Photos from the image-classification dataset "IP102" in the GitHub repository Leoandyy/pest_detection. Its 38 classes are: bai xing hua jin gui, ban yi la chan, beetle, chui mian jie, da qing ye chan, di lao hu, dong fang cai fen die, dou yuan jing, fan qie qian ye ying larva, fan qie qian ye ying mature, hong zhi zhu, hu tian niu, huang zong ke, ji xiong tian niu, jin zhen chong, la chan, li xiao shi xin chong mature, lou gu, ma ling shu jia chong larva, ma ling shu jia chong mature, mai chang guan ya, mang chun ke, mo guang dong bie jia, mu cao or mu xu mang chun, ping guo du e larva, ping guo du e mature, pu tao tian e, qi cao, qie er shi si xing piao chong mature, tao zhu ming, tian cai ye e, tiao jia, xiao cai e mature, xie wen ye e, ya chong, yan mai ya, ye chan ke, yu mi ming.

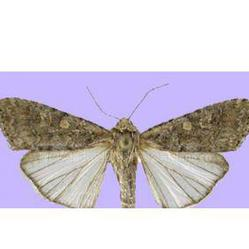
Label: tian cai ye e

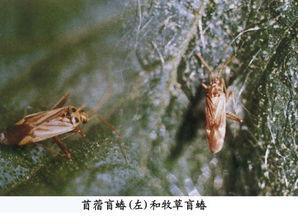
Label: mu cao or mu xu mang chun

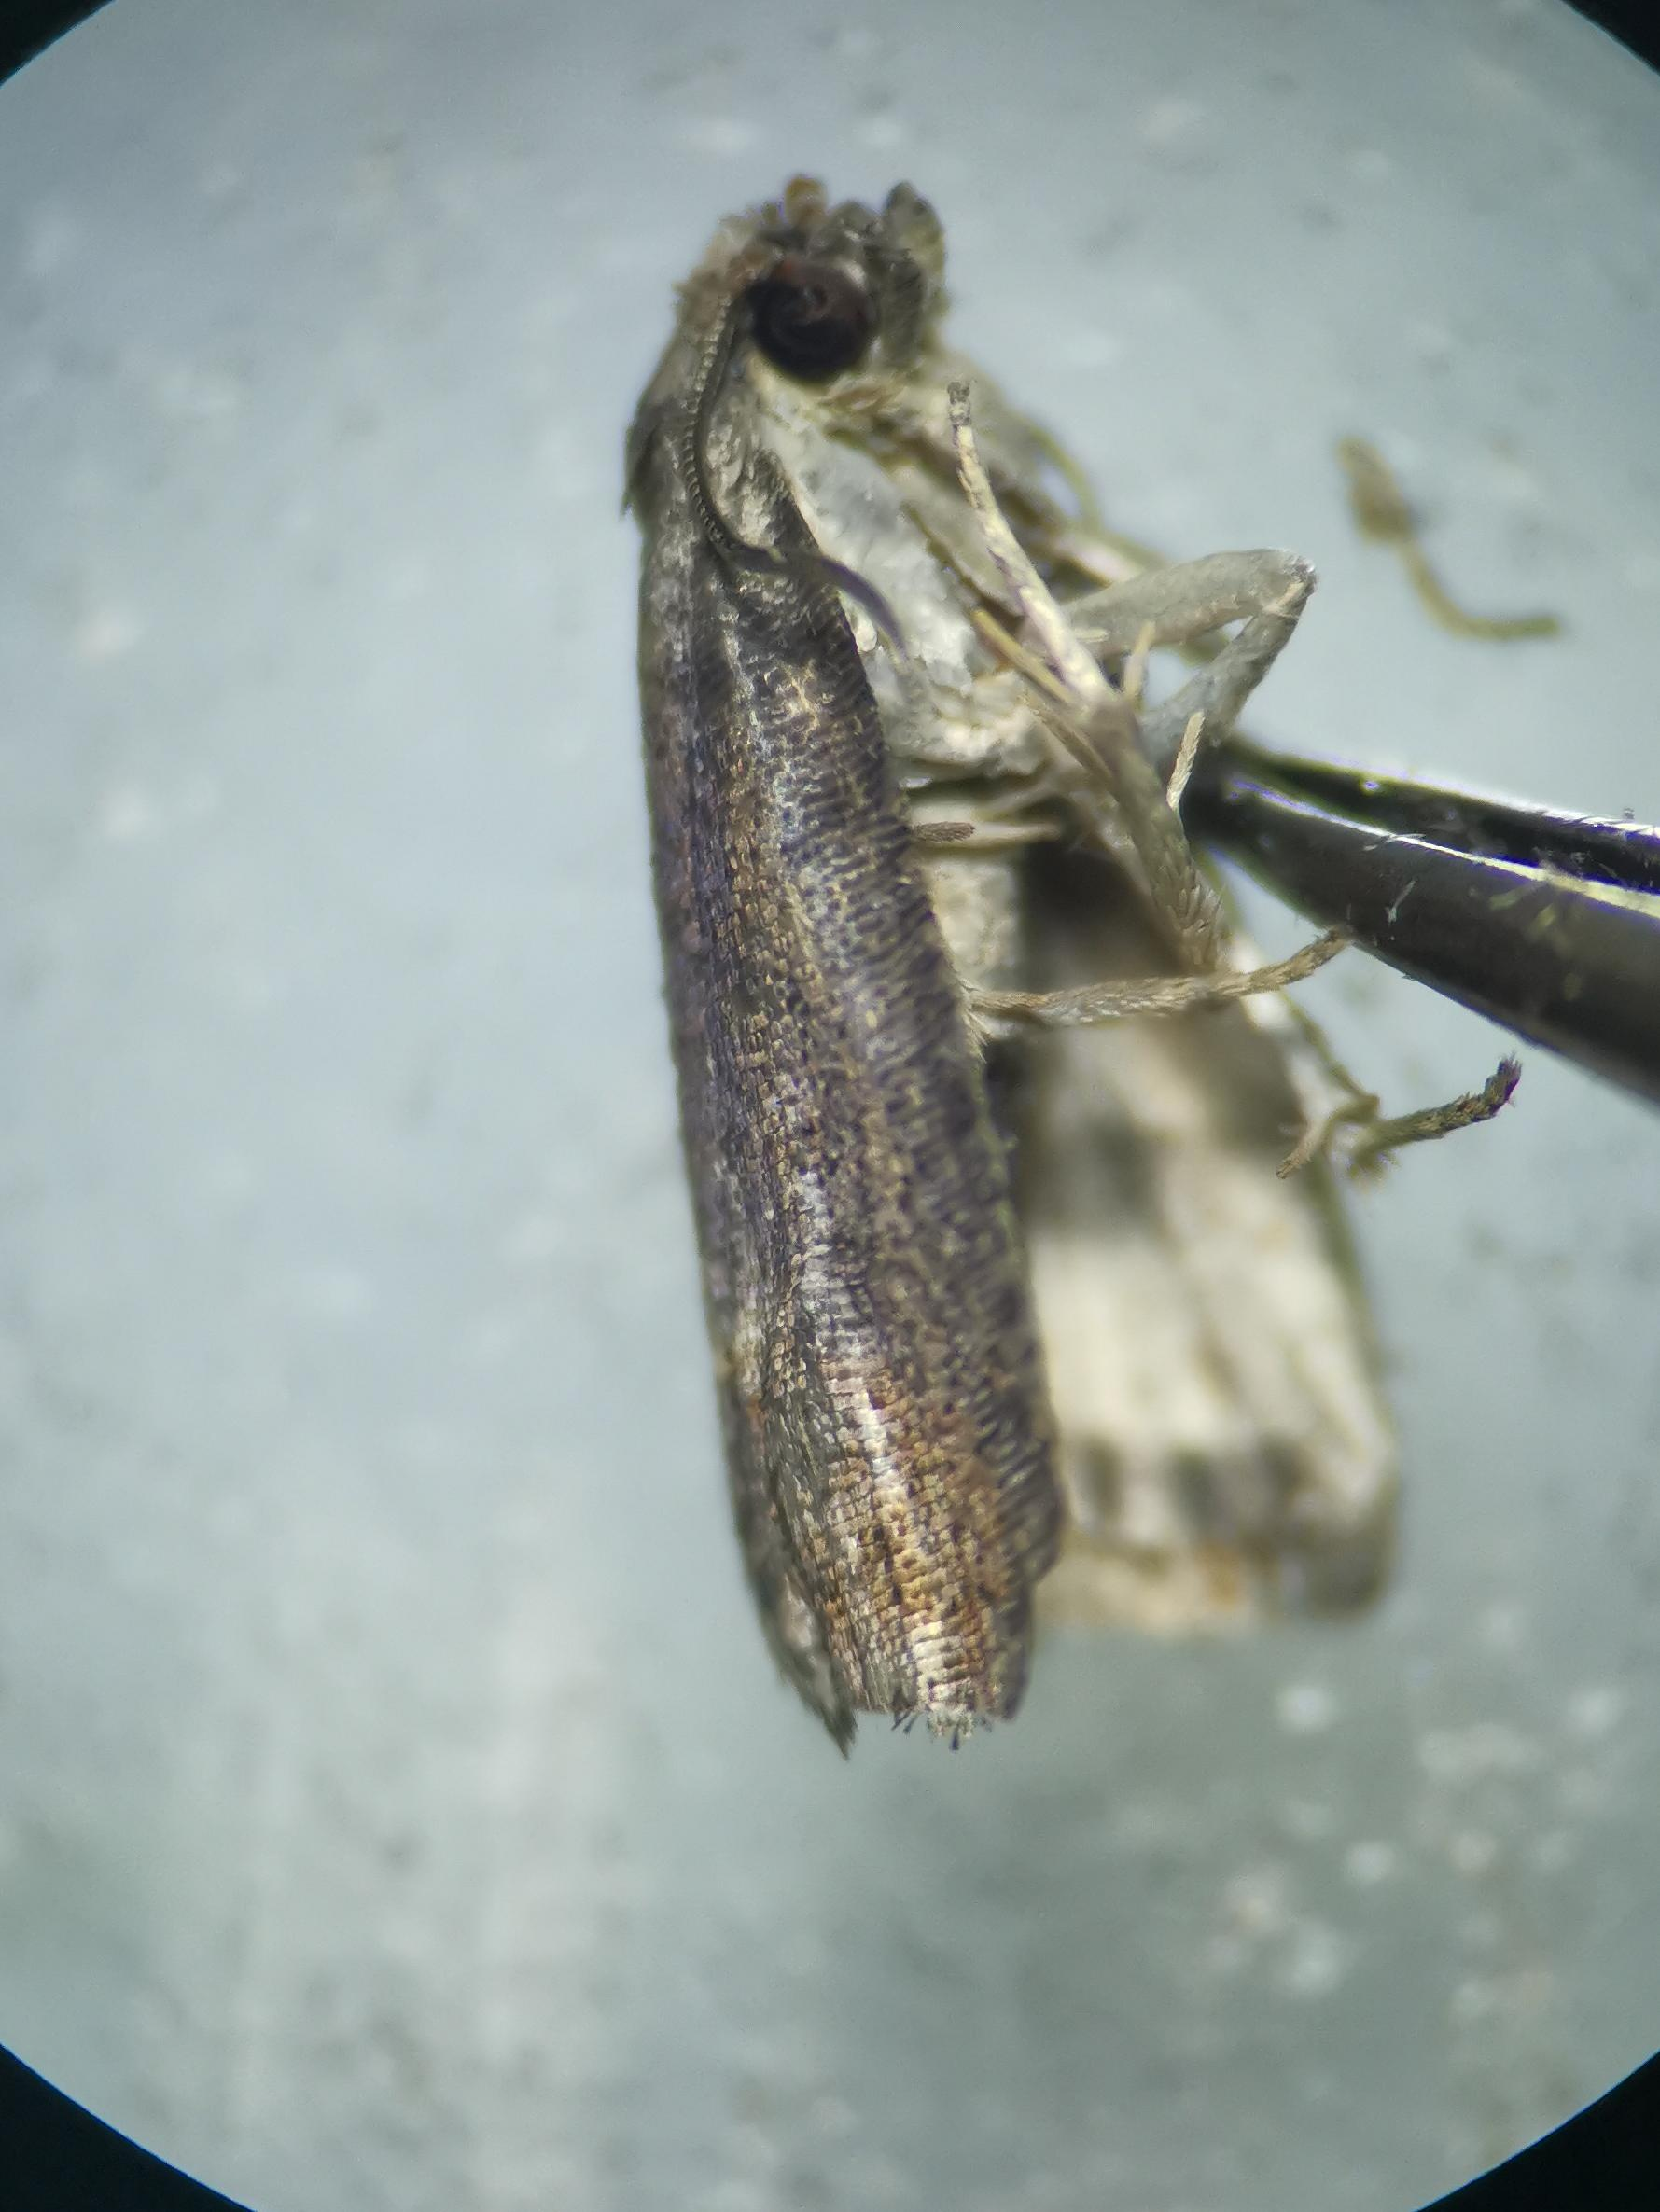
Label: ping guo du e mature

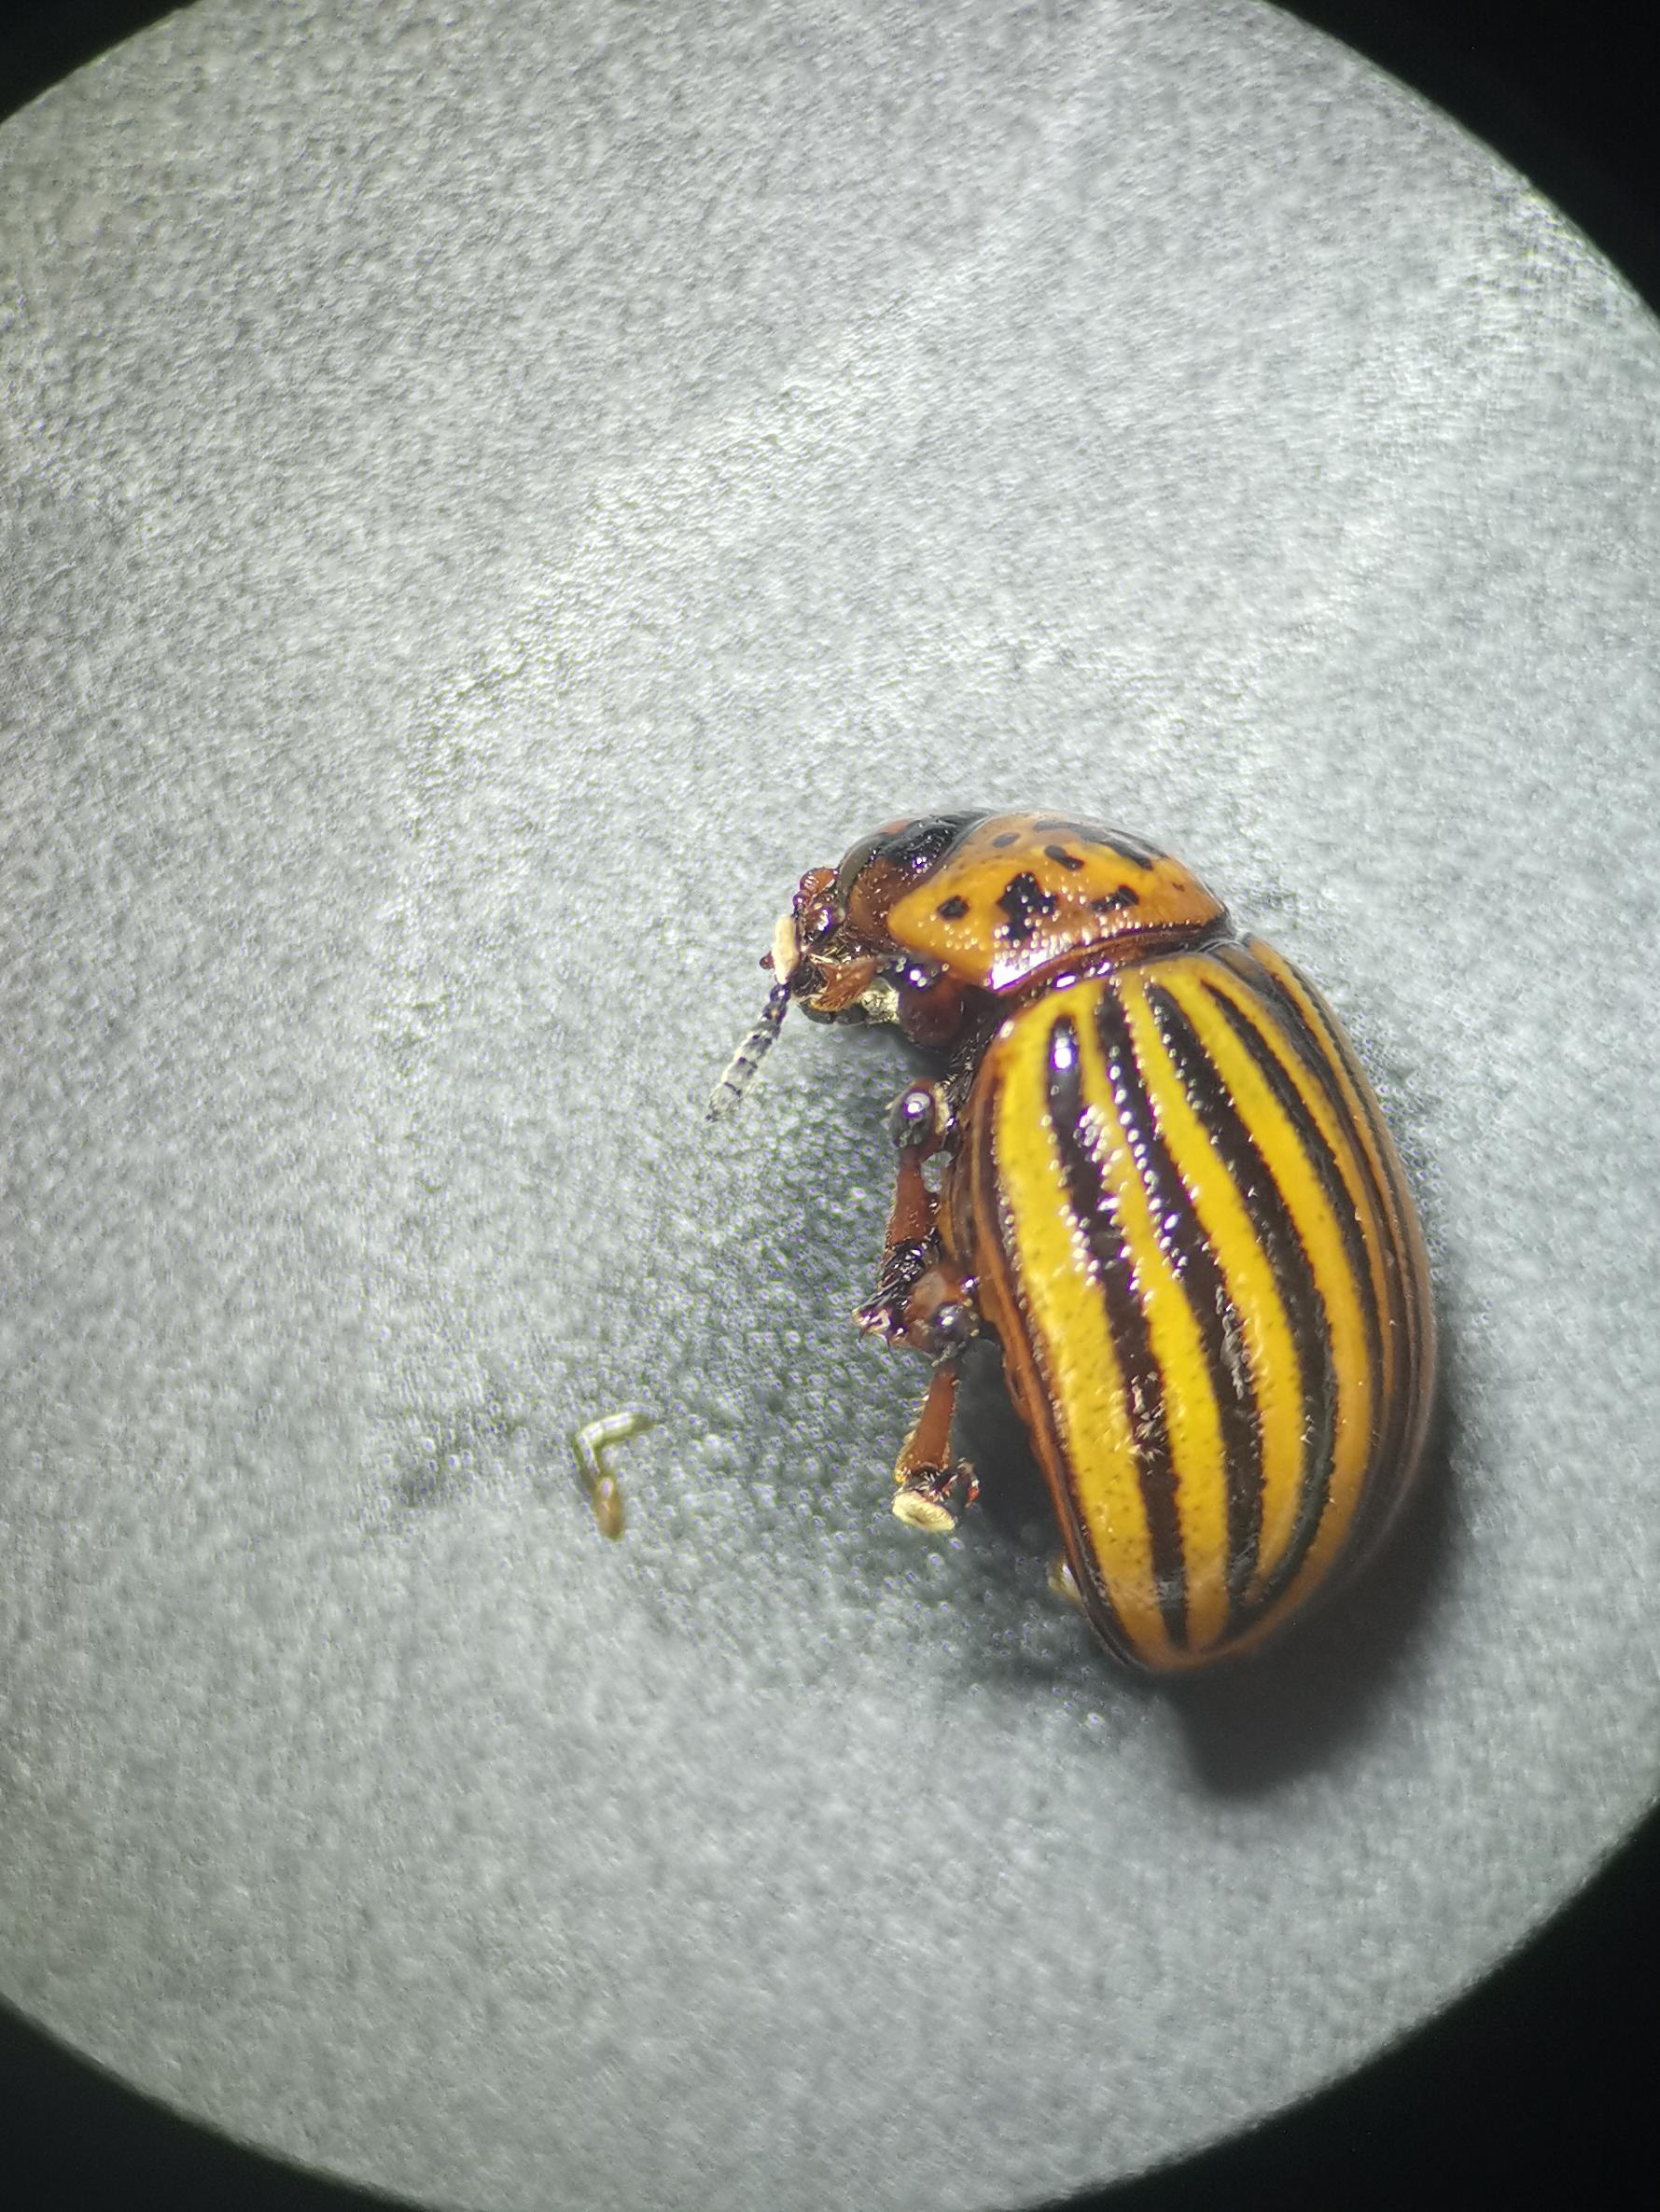
Label: ma ling shu jia chong mature

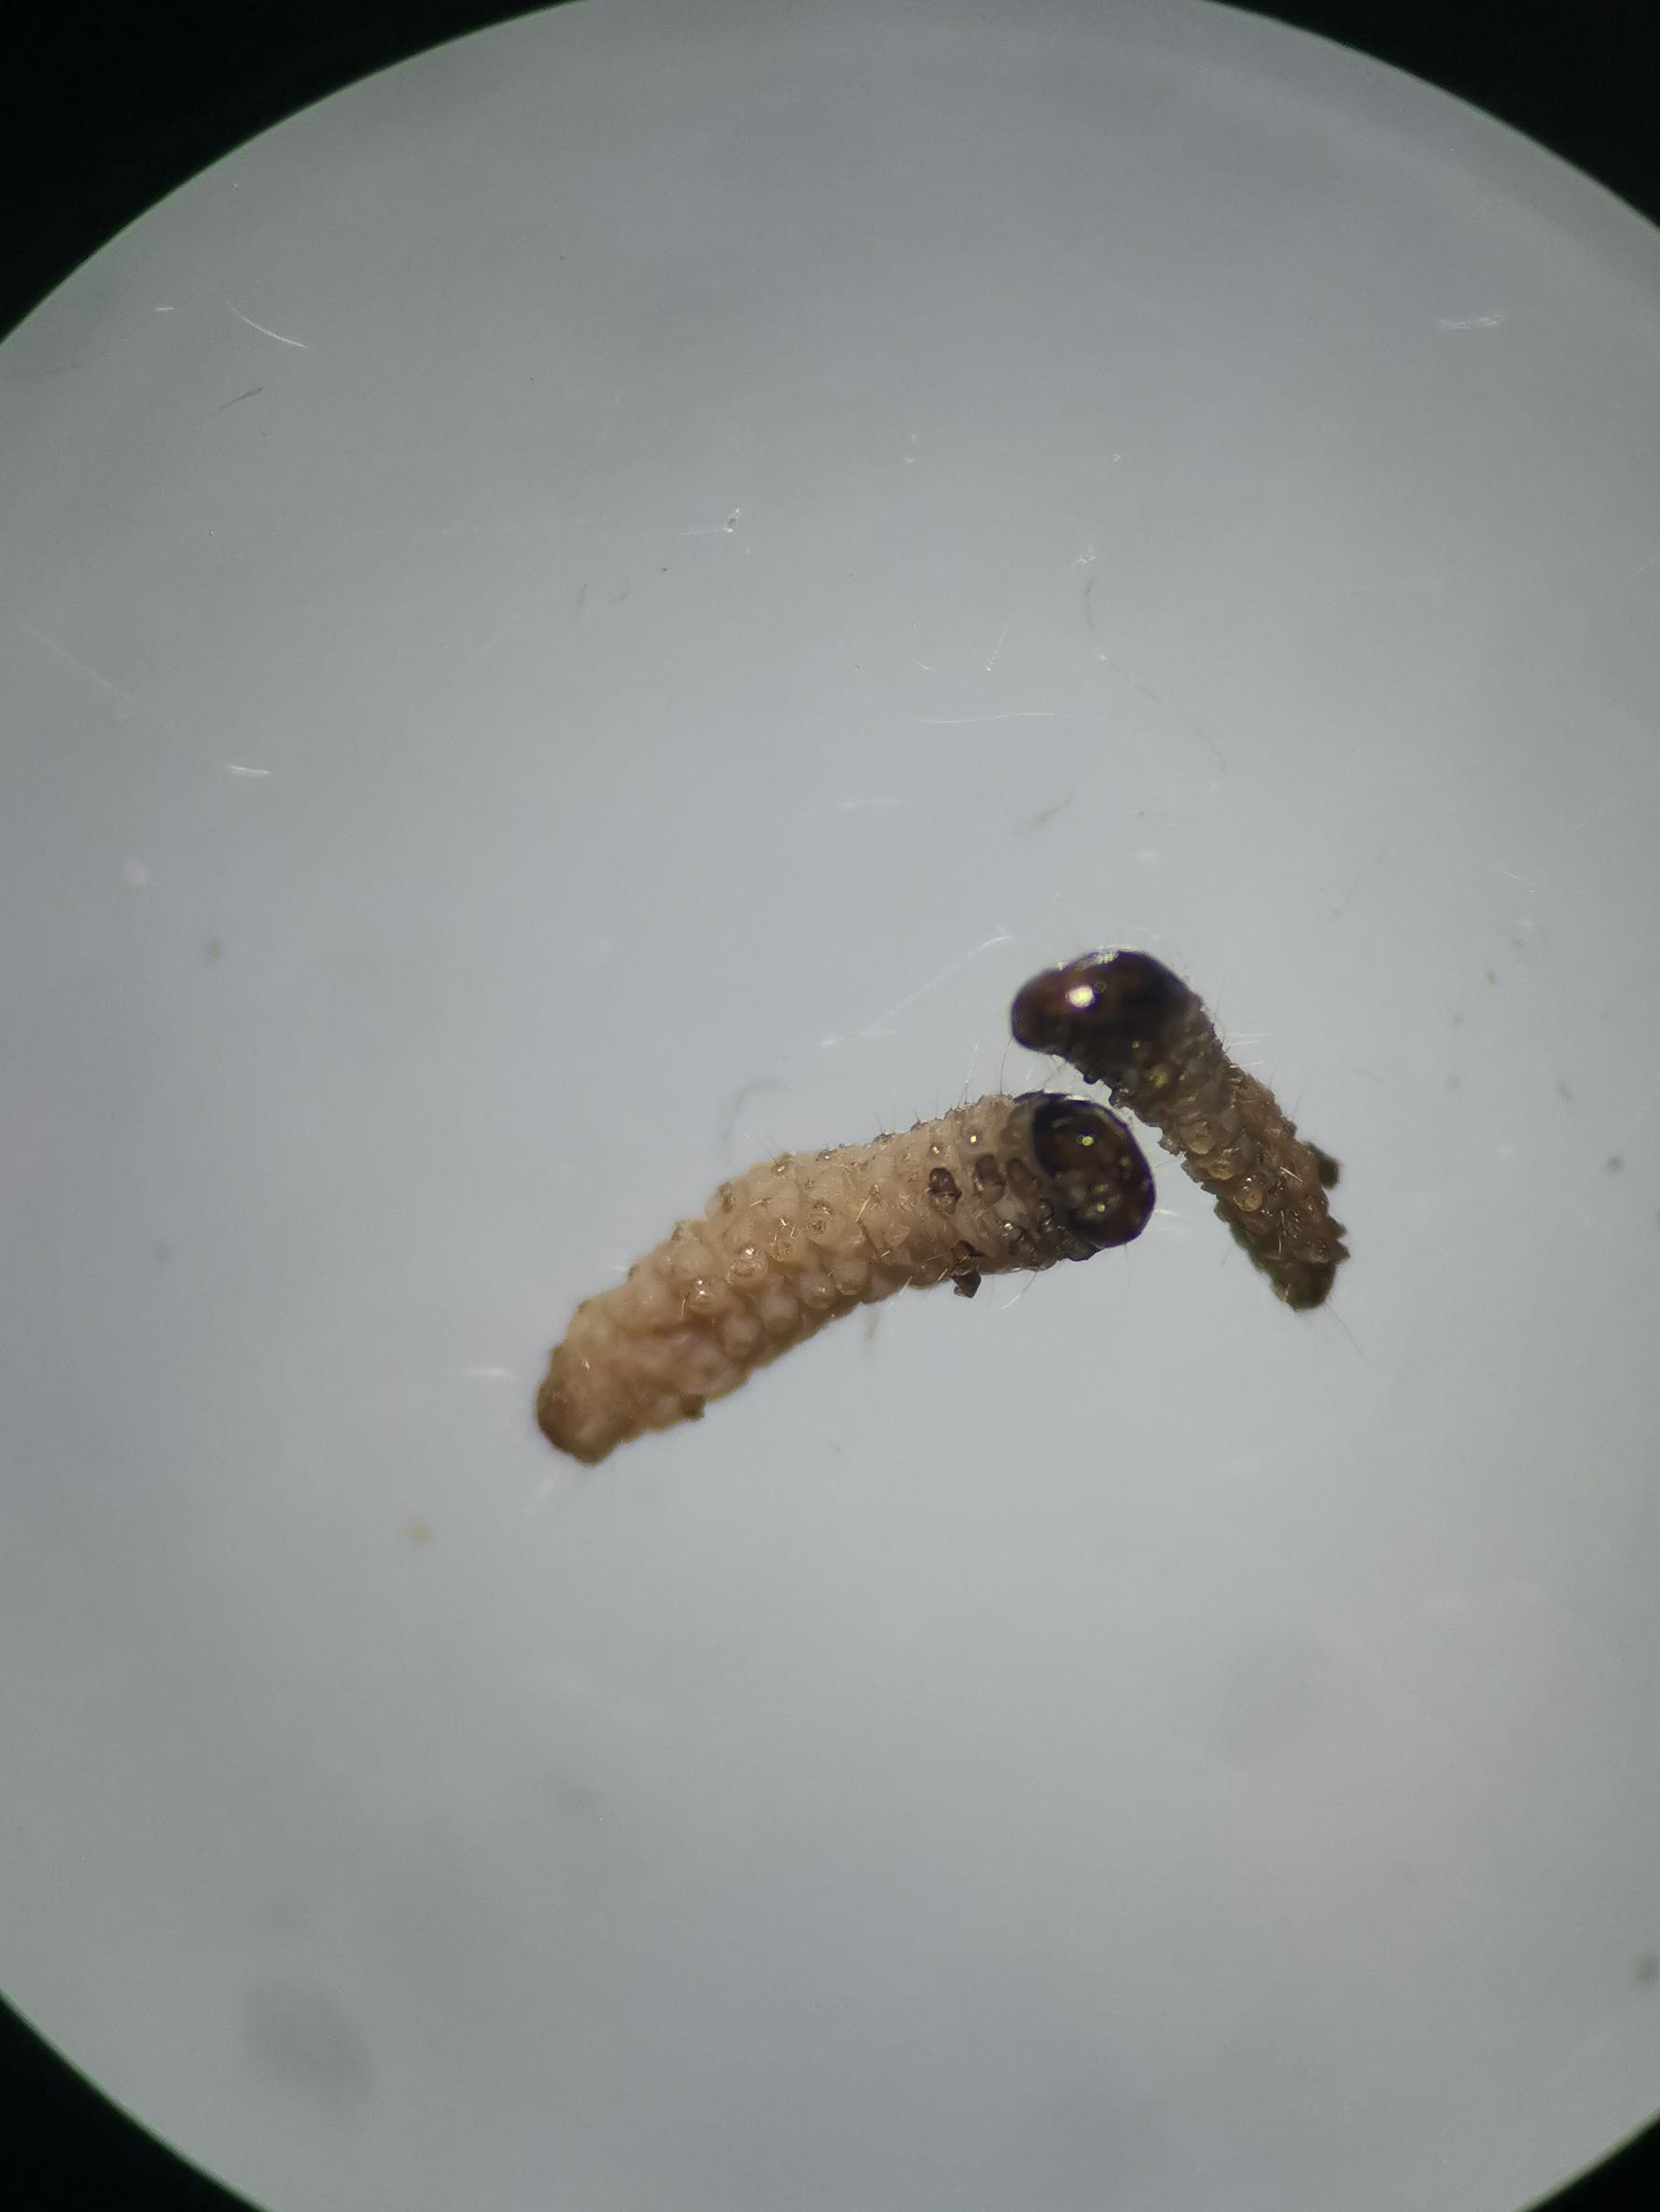
Label: ping guo du e larva

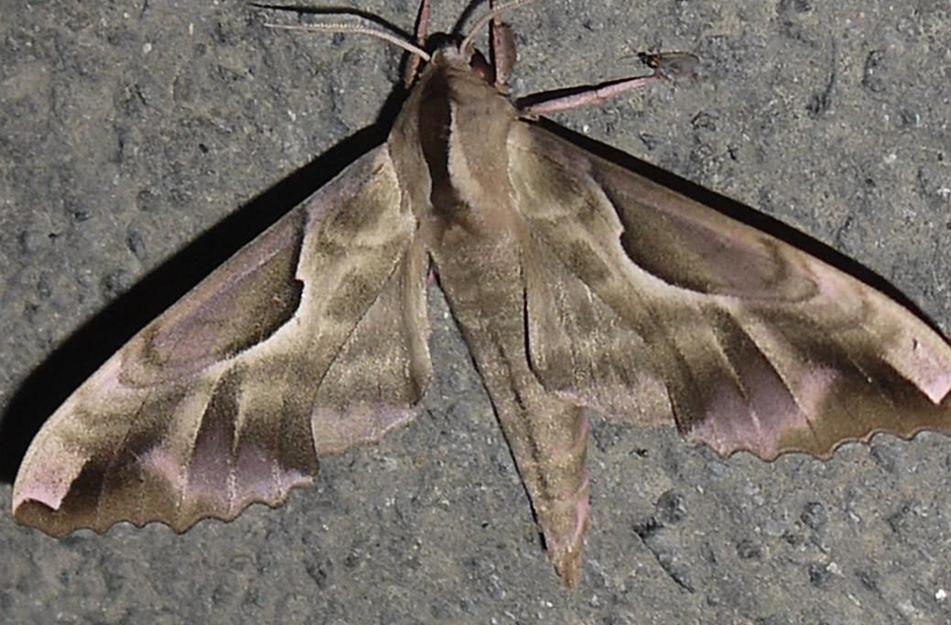
Label: pu tao tian e
